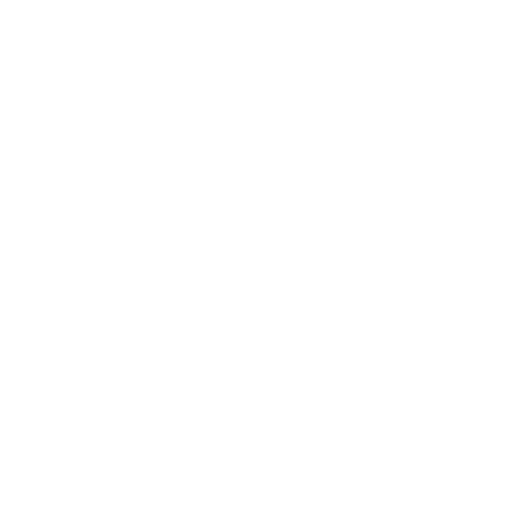
t = 0.00 s
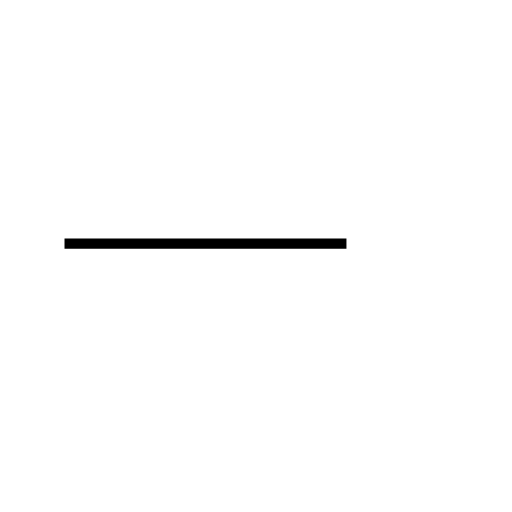
t = 0.83 s
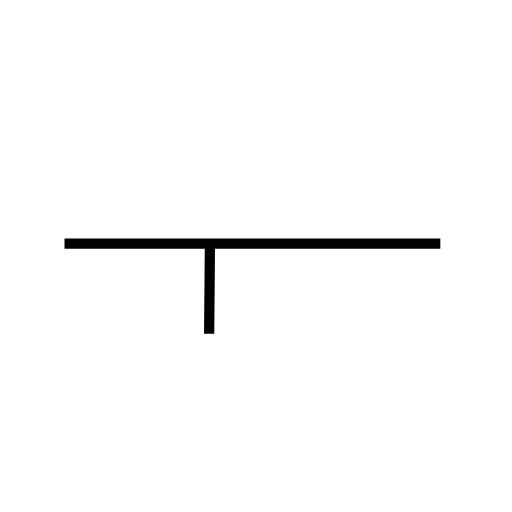
t = 1.37 s
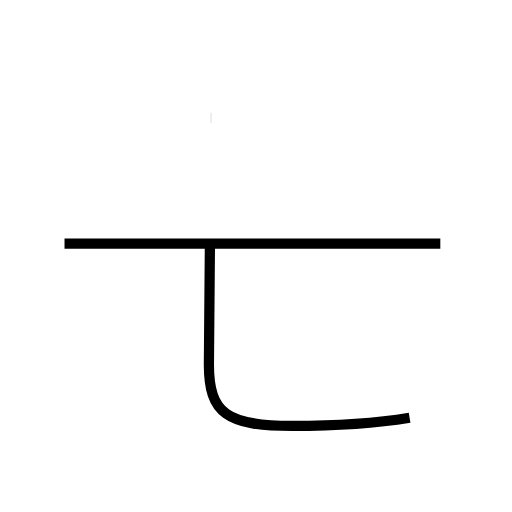
t = 2.16 s
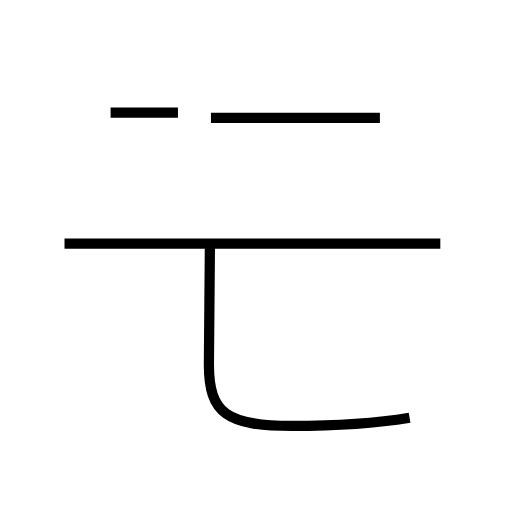
t = 2.85 s
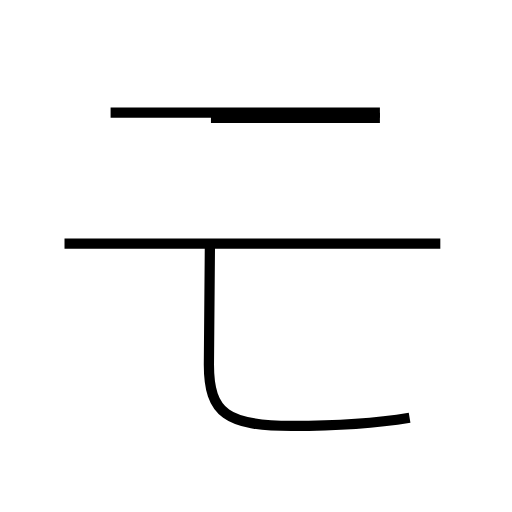
t = 3.44 s

The animated SVG that drew these frames (rendered in a browser with its animation timeline set to each time). Animation: 4 SMIL elements (animate=4); one cycle of 3.44 s.

<?xml version='1.0' encoding='utf-8'?>
<svg viewBox="0.0 -6.0 50.0 50.0" version="1.1" xmlns="http://www.w3.org/2000/svg"><rect x="-1000" y="-1000" width="2000" height="2000" stroke="white" fill="white" /><g style="fill:none;stroke:#000000;stroke-width:1"><path d="M 6.3 -20.2 L 43.0 -20.2 " transform="translate(0.0 38.0)" stroke-dasharray="36.7" stroke-dashoffset="36.7"><animate attributeName="stroke-dashoffset" from="36.7" to="0" dur="1.101s" begin="0s" fill="freeze" /></path><path d="M 20.5 -20.2 L 20.4 -8.4 C 20.4 -3.6 22.2 -2.4 28.5 -2.4 C 32.6 -2.4 36.4 -2.6 40.0 -3.2 " transform="translate(0.0 38.0)" stroke-dasharray="35.25387913993089" stroke-dashoffset="35.25387913993089"><animate attributeName="stroke-dashoffset" from="35.25387913993089" to="0" dur="1.0576163741979265s" begin="1.101s" fill="freeze" /></path><path d="M 20.6 -32.5 L 20.6 -32.5 L 37.1 -32.5 " transform="translate(0.0 38.0)" stroke-dasharray="16.5" stroke-dashoffset="16.5"><animate attributeName="stroke-dashoffset" from="16.5" to="0" dur="0.495s" begin="2.1586163741979263s" fill="freeze" /></path><path d="M 10.8 -33.0 L 37.1 -33.0" transform="translate(0.0 38.0)" stroke-dasharray="26.3" stroke-dashoffset="26.3"><animate attributeName="stroke-dashoffset" from="26.3" to="0" dur="0.789s" begin="2.6536163741979264s" fill="freeze" /></path></g></svg>
